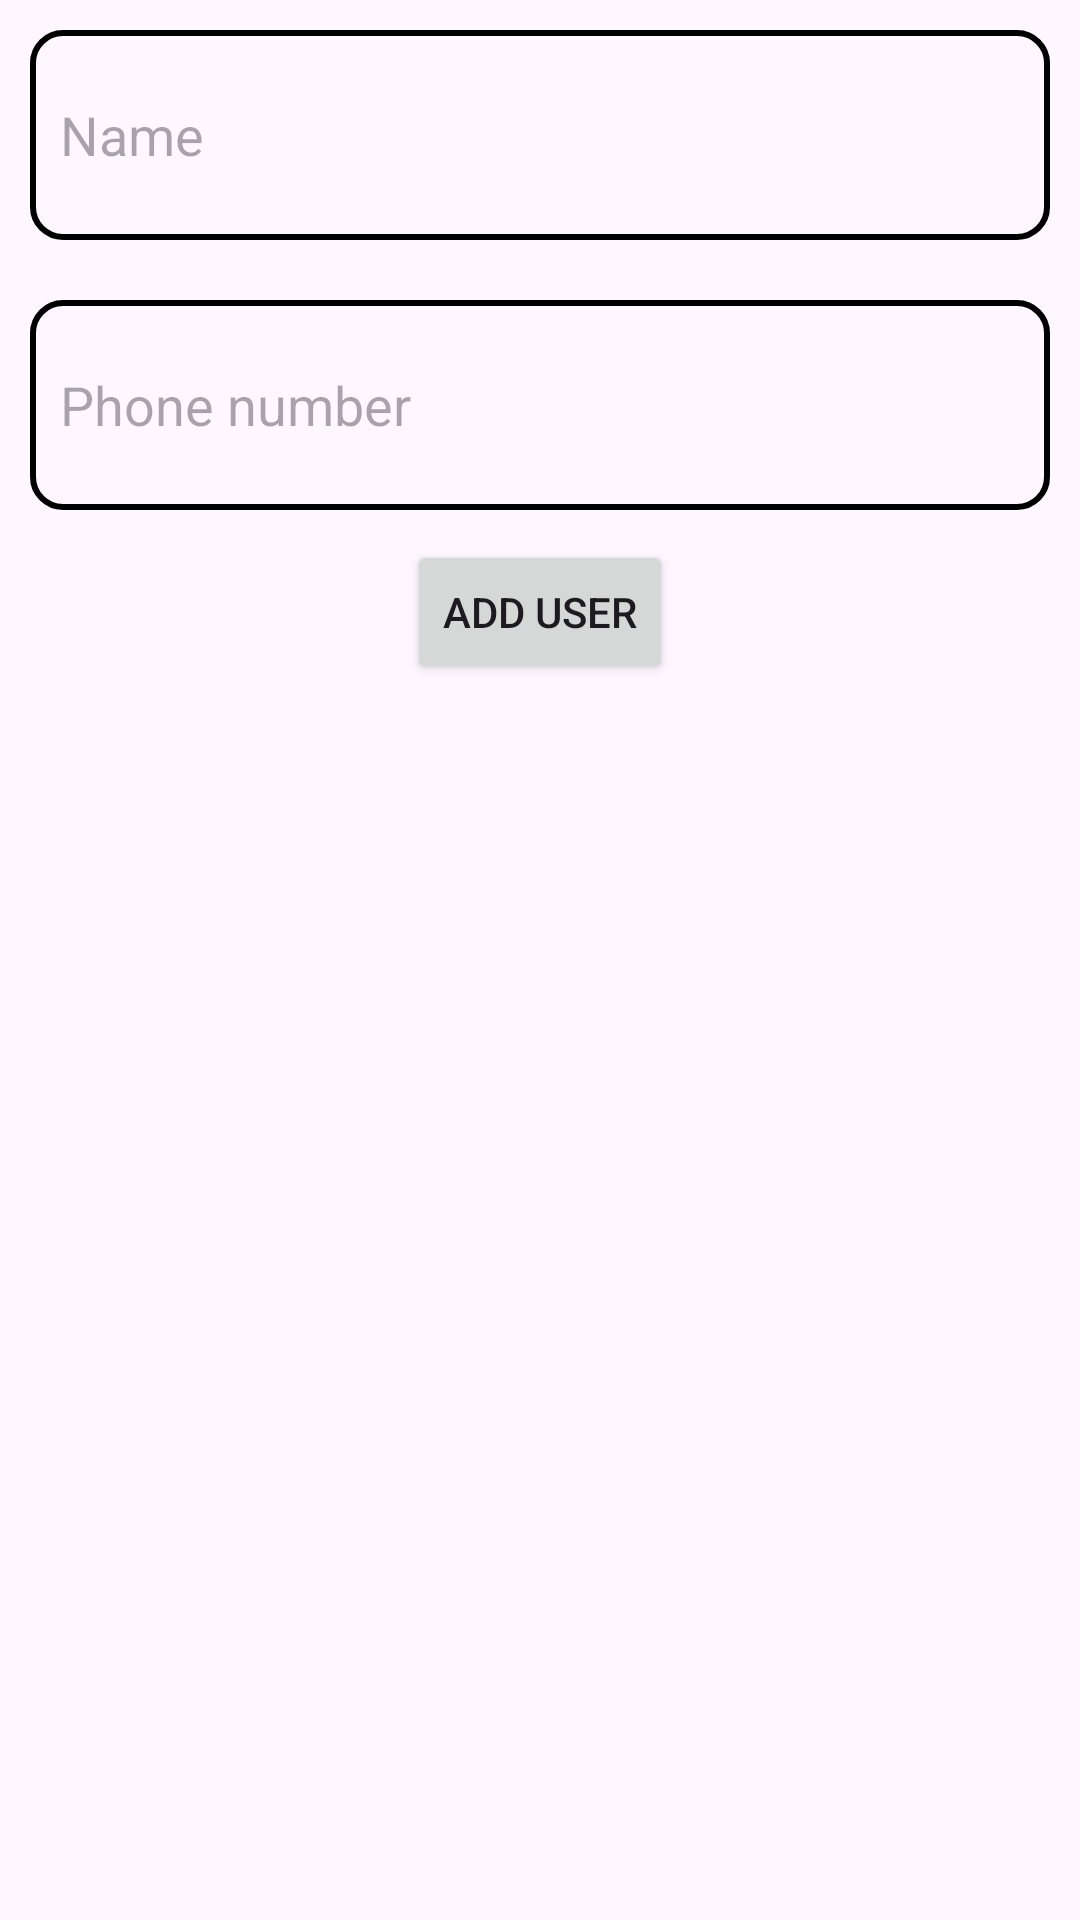

Android layout source for this screen:
<!-- AndroidManifest.xml: application theme Theme.CRUDRoomDatabase -->
<!-- res/layout/activity_main.xml -->
<?xml version="1.0" encoding="utf-8"?>
<ScrollView xmlns:android="http://schemas.android.com/apk/res/android"
    xmlns:tools="http://schemas.android.com/tools"
    android:layout_width="match_parent"
    android:layout_height="match_parent"
    xmlns:app="http://schemas.android.com/apk/res-auto"
    tools:context=".MainActivity">

    <LinearLayout
        android:layout_width="match_parent"
        android:layout_height="match_parent"
        android:orientation="vertical"
        >

        <LinearLayout
            android:layout_width="match_parent"
            android:layout_height="wrap_content"
            android:orientation="vertical">

            <EditText
                android:id="@+id/edit_Name"
                android:layout_width="match_parent"
                android:layout_height="70dp"
                android:hint="Name"
                android:background="@drawable/edit_shape"
                android:layout_margin="10dp"
                />

            <EditText
                android:id="@+id/edit_number"
                android:layout_width="match_parent"
                android:layout_height="70dp"
                android:hint="Phone number"
                android:background="@drawable/edit_shape"
                android:layout_margin="10dp"
                />

            <Button
                android:id="@+id/submit"
                android:layout_width="wrap_content"
                android:layout_height="wrap_content"
                android:layout_gravity="center"
                android:text="Add User"
                />
        </LinearLayout>

        <androidx.recyclerview.widget.RecyclerView
            android:id="@+id/recycler_view"
            android:layout_width="match_parent"
            android:layout_height="match_parent"
            app:layoutManager="androidx.recyclerview.widget.LinearLayoutManager"/>
    </LinearLayout>
</ScrollView>
<!-- resources referenced by this layout -->
<resources>
  <!-- drawable edit_shape (drawable) -->
  <?xml version="1.0" encoding="utf-8"?>
  <shape xmlns:android="http://schemas.android.com/apk/res/android">
      <stroke
          android:color="@color/black"
          android:width="2dp"
          />
  
      <corners
          android:radius="10dp"/>
  
      <padding
          android:right="10dp"
          android:left="10dp"
          android:top="5dp"
          android:bottom="5dp"/>
  </shape>
  <style name="Theme.CRUDRoomDatabase" parent="Base.Theme.CRUDRoomDatabase" />
  <style name="Base.Theme.CRUDRoomDatabase" parent="Theme.Material3.DayNight.NoActionBar">
          
          
      </style>
  <!-- not gathered from this repository: default colours our renderer supplied (Android Studio template values) -->
  <color name="black">#FF000000</color>
</resources>
